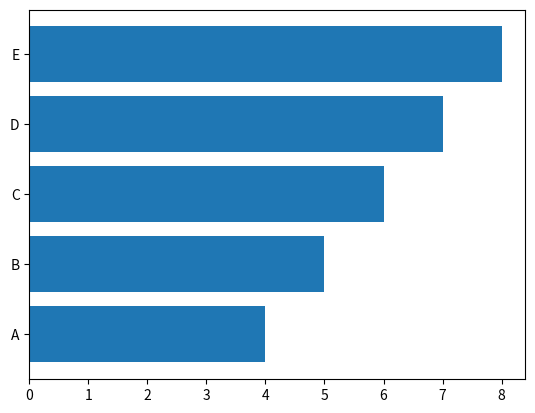

Generate this figure with matplotlib:
# -*- coding: utf-8 -*-
import numpy as np
import matplotlib.pyplot as plt

def main():
    x = [1, 2, 3, 4, 5]
    y = [4, 5, 6, 7, 8]

    plt.barh(x, y, align="center")           # 中央寄せで棒グラフ作成
    plt.yticks(x, ["A","B","C", "D", "E"])  # X軸のラベル
    plt.show()

if __name__ == '__main__':
    main()
